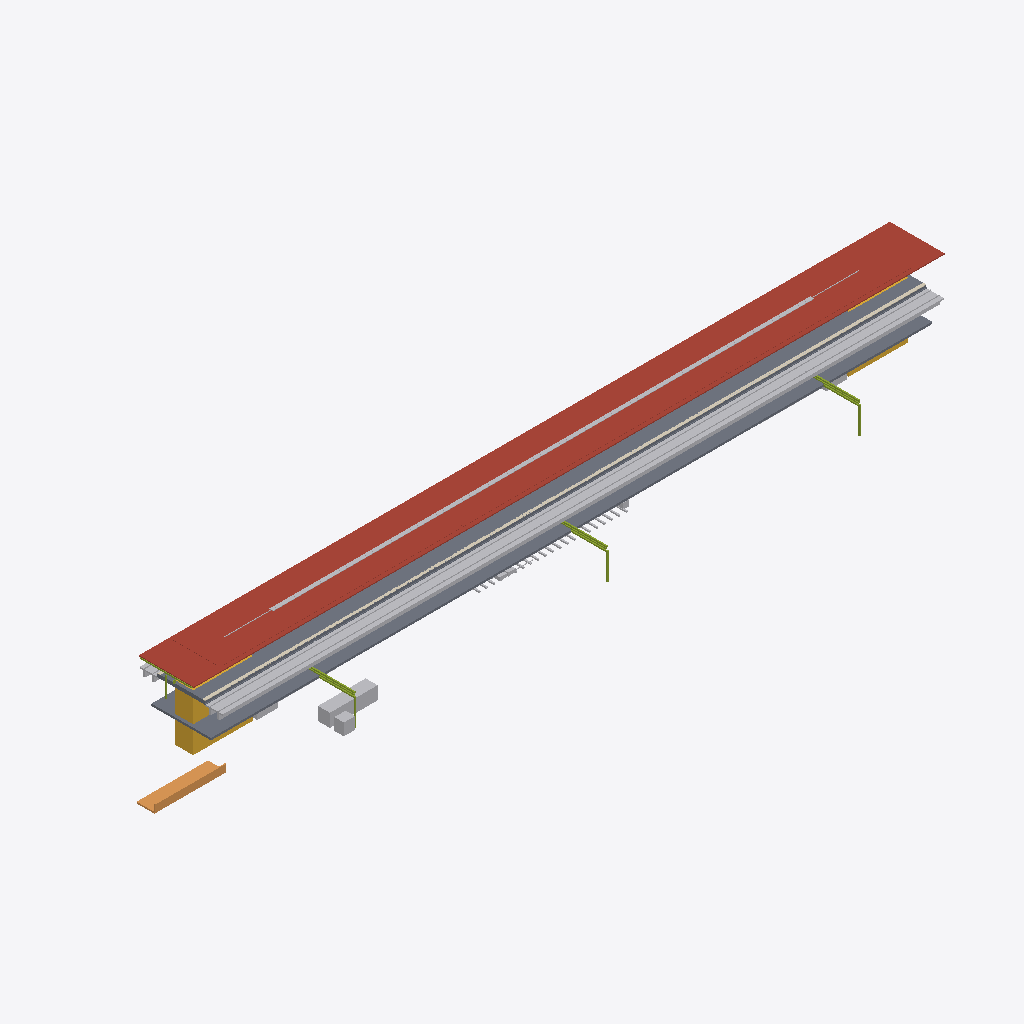
Isometric view of an IFC building model (IFC-SPF (STEP), schema IFC4X3, length unit metre), seen from the south-west, elements coloured by IFC class: 11 other elements (light grey), 4 slabs (grey), 2 roofs (red-brown), 2 members (olive), 1 covering (cream), 1 stair (yellow), 1 ramp (orange).
Extent 134.8 m × 24.4 m × 13.8 m (x, y, z). Elements (40): 4 IfcDiscreteAccessory, 4 IfcSlab, 3 IfcElectricDistributionBoard, 3 IfcTransportElement, 2 IfcBuildingElementProxy, 2 IfcCableCarrierSegment, 2 IfcCommunicationsAppliance, 2 IfcMember, 2 IfcRoof, 2 IfcTrackElement, 1 IfcActuator, 1 IfcAlarm.

HEADER;
FILE_DESCRIPTION(('ViewDefinition [CoordinationView]'),'2;1');
FILE_NAME('station-variant-008.ifc','2026-08-30T00:00:00+00:00',('OpenSourceRail'),('OpenSourceRail'),'IfcOpenShell 0.8.5','OpenSourceRail deterministic station IFC exporte','design-reference / not for construction');
FILE_SCHEMA(('IFC4X3'));
ENDSEC;
DATA;
#1=IFCPROJECT('1rrc1slHHHSPxgtp8aZ4VY',$,'OSR variant-008 station coordination',$,$,$,$,(#14),#9);
#2=IFCSITE('0F9tfqivnIgf8tws_I8W9c',$,'variant-008 station site',$,$,#18,$,$,.ELEMENT.,$,$,$,$,$);
#3=IFCBUILDING('0QiXPzEmTKWO2lhT7932dH',$,'variant-008 station',$,$,#21,$,$,.ELEMENT.,$,$,$);
#1504=IFCROOF('2VnriFlH9LygpIzIZoNP4p',$,'factory-bonded solar roof sandwich panel with MC4 leads','one 6 m × 9.2 m panel per canopy bay','OSR station product item',#1523,#1520,'STN-CNP-P030',$);
#2320=IFCROOF('3geHt8OJ9NJuaXISAt9mDG',$,'8.5 m × 22 m factory-bonded auxiliary solar-roof bay module','ceil(1240.8 m2 required / 187 m2 module)','OSR station product item',#2339,#2336,'STN-CNP-P050',$);
#2206=IFCTRACKELEMENT('07e5k1c$TTAfWaVrifNKQ5',$,'station track-deck and running-rail interface','one track-deck/rail interface per boarding-face track, separate from ordinary running spans','OSR station product item',#2273,#2270,'STN-CIV-P060',$);
#94=IFCSLAB('0am8lMgzXKXQtpUV7RqCmr',$,'precast reinforced-concrete elevated platform L-unit','ceil(121 m / 3 m) × 2 elevated boarding-face strips','OSR station product item',#113,#110,'STN-CIV-P010',$);
#3096=IFCSLAB('2TLkXSnLbMRvYCRO8ZeHMV',$,'pedestrian overbridge/concourse structural and enclosure kit','configured access-bridge count','OSR station product item',#3109,#3106,'STN-ACC-P030',$);
#220=IFCCOVERING('2oV5foncDH085M8OmnO8h5',$,'platform coping, tactile strip, warning line, and edge-marker kit','full boarding edge length','OSR station product item',#251,#248,'STN-PLT-P010',$);
#2746=IFCDISTRIBUTIONELEMENT('0QUkq1SQ9S5RtONLIH7Hw_',$,'auxiliary-canopy gutter, downpipe, lightning, maintenance-access, and edge-protection kit','one coordinated drainage, lightning, and safe-access kit per roof bay','OSR station product item',#2771,#2768,'STN-CNP-P090');
#2992=IFCSTAIR('1W_NhtbtbKQgQvzeRmLRgx',$,'installed staircase','equipment identities and served levels from shared layout','OSR station product item',#3011,#3008,'STN-ACC-P050',$);
#2170=IFCRAMP('1A0In$NGPQMgWOVM6eVL4b',$,'direct/protected pedestrian approach, kerb, ramp, and boundary kit','elevated-island-concourse','OSR station product item',#2189,#2186,'STN-ACC-P010',$);
#1894=IFCTRANSPORTELEMENT('2aTLs4ukTU_hEti$Ue2x0m',$,'fare gate, accessible gate, and validator equipment kit','RFC 0010 gate lanes; halt uses two open-platform validators','OSR station product item',#1943,#1940,'STN-PAX-P040',$);
#2356=IFCMEMBER('102X0i_ObRV8z3slo2gNp4',$,'22 m S355 transverse Warren-truss frame with two HSS 200 columns','N + 1 shared transverse frames for N adjacent auxiliary roof modules','OSR station product item',#2597,#2594,'STN-CNP-P060',$);
#130=IFCSLAB('0xbJTHoLbIAvduA1vEpp9N',$,'platform sub-base, levelling pad, grout, and closure-pour kit','one placement and closure kit per configured platform','OSR station product item',#143,#140,'STN-CIV-P020',$);
#3360=IFCTRACKELEMENT('2c8NbNZivTiAFWOwql4Y_l',$,'prestressed turnout sleeper, slide-chair, and elastic-fastener set','42 controlled positions per 1:9 turnout','OSR station product item',#3541,#3538,'STN-TRK-P030',$);
#1540=IFCCABLECARRIERSEGMENT('0zFb30REDPSAvGMQpsyyZ$',$,'platform-canopy PV string, combiner, isolation, bonding, and downlink kit','one controlled DC string and isolation package per platform canopy','OSR station product item',#1559,#1556,'STN-CNP-P040',$);
#1960=IFCBUILDINGELEMENTPROXY('2DBjVnrOPHEvA1$MdE117H',$,'ticket-vending machine equipment kit','RFC 0010 TVM count; zero at halt','OSR station product item',#1991,#1988,'STN-PAX-P050',$);
#2920=IFCTRANSPORTELEMENT('0kfSNFF$bJFvXLOBKGbTlJ',$,'installed passenger lift','lift identities and served levels from shared layout','OSR station product item',#2939,#2936,'STN-ACC-P020',$);
#268=IFCMEMBER('2XfIe1MKHJZeytftg6K1A3',$,'6 m galvanised HEA portal-frame steel kit','canopy bay count × configured platform count','OSR station product item',#671,#668,'STN-CNP-P010',$);
#3606=IFCSENSOR('3WDRpZzELSbRMj7IzfNlMT',$,'dual position detector, W-SBC interface, junction, and turnout harness kit','one 2oo2 fail-open detection chain per turnout','OSR station product item',#3667,#3664,'STN-TRK-P050',$);
#160=IFCPIPESEGMENT('0uGXF7EeTIbAAHQJcVvgQp',$,'platform and track drainage channel, pipe, catch-pit, and outlet kit','platform length × configured platform count','OSR station product item',#203,#200,'STN-CIV-P030',$);
#2290=IFCSLAB('1KXLsiU5vMSf7PLic$DpWW',$,'island centre deck infill between edge L-unit strips','island width minus two 3 m edge strips, times platform length and count','OSR station product item',#2303,#2300,'STN-CIV-P050',$);
#3744=IFCDISCRETEACCESSORY('1$beS$nDjG3u7wyRxkEQf0',$,'terminal stop-block, passive end marker, foundation, and fixing kit','one protected stop/end-marker package per terminal platform track','OSR station product item',#3769,#3766,'STN-TRK-P070',$);
#2956=IFCTRANSPORTELEMENT('1se3XddLvUv9y$g$pw2cVg',$,'installed escalator','equipment identities and served levels from shared layout','OSR station product item',#2975,#2972,'STN-ACC-P040',$);
ENDSEC;
